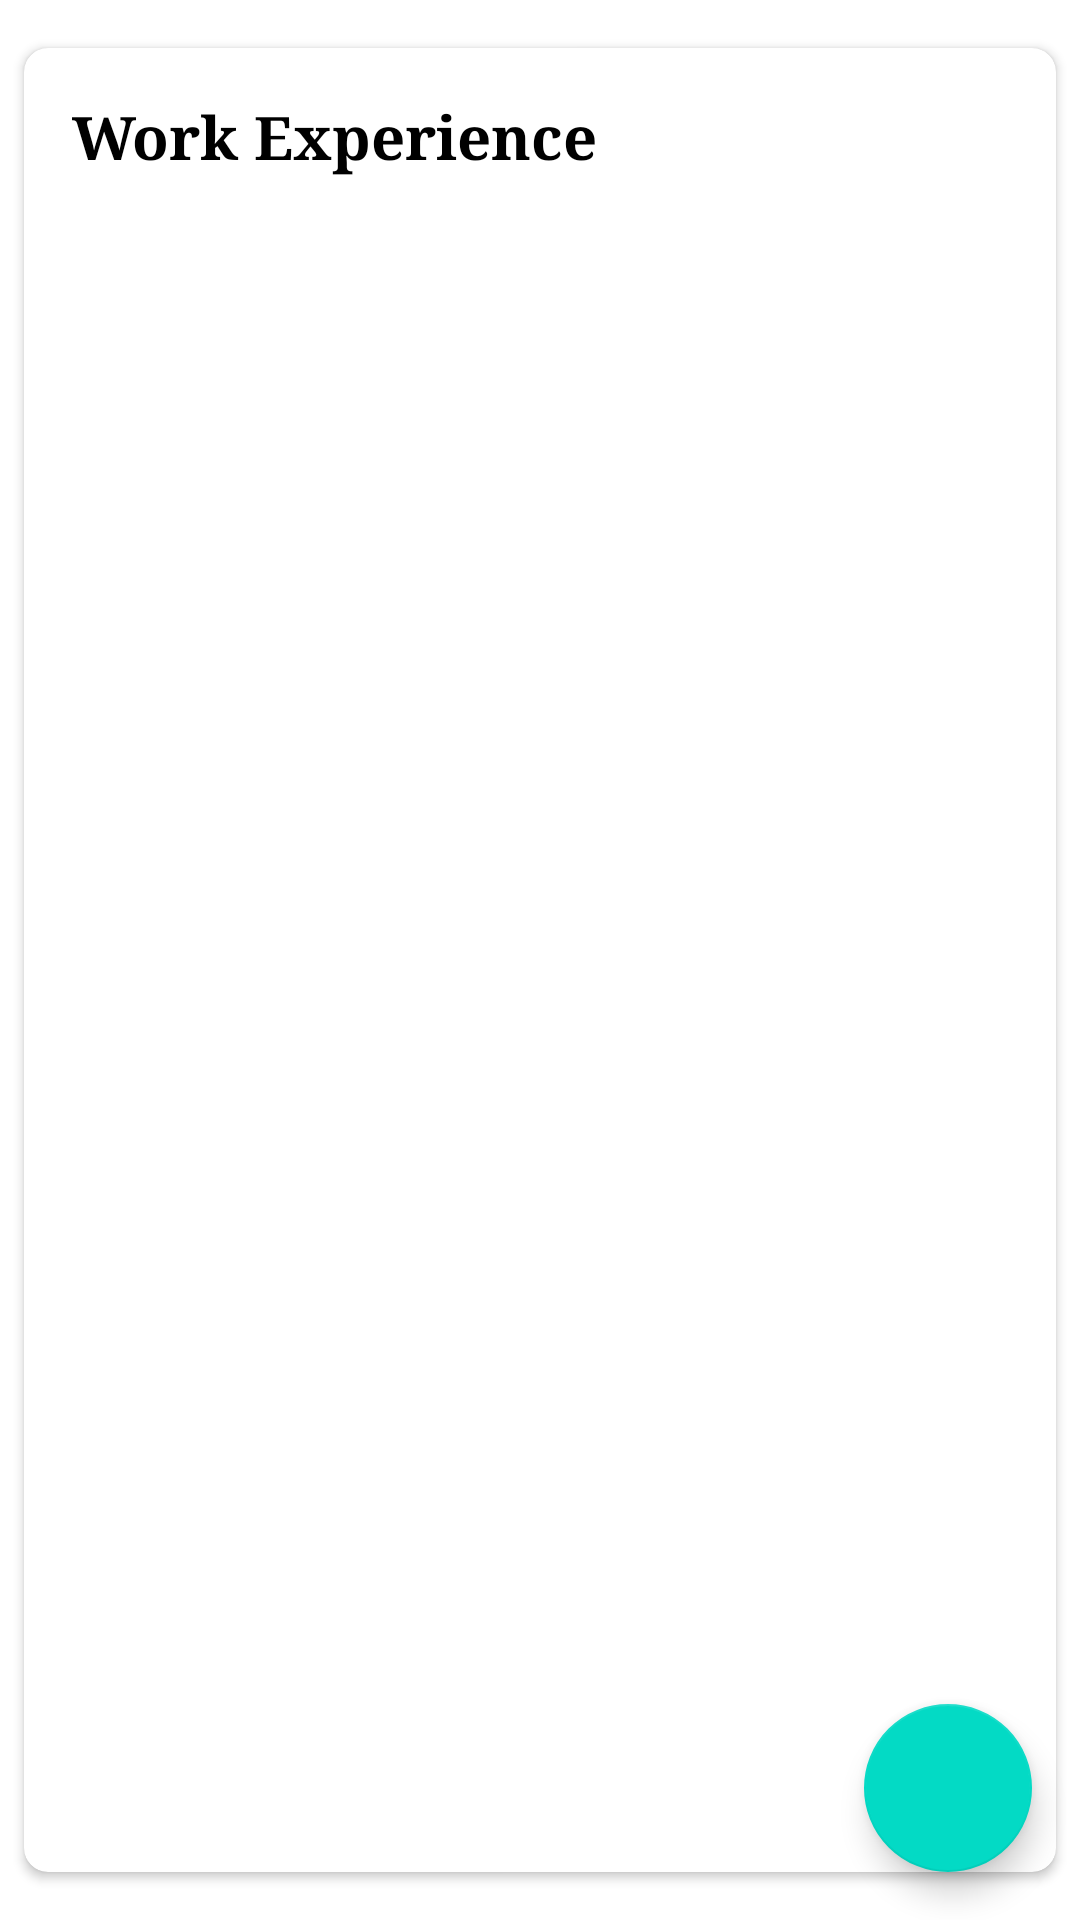

Layout XML and referenced resources for this Android screen:
<!-- AndroidManifest.xml: application theme Theme.MDPAssignments -->
<!-- res/layout/fragment_work.xml -->
<?xml version="1.0" encoding="utf-8"?>

<androidx.coordinatorlayout.widget.CoordinatorLayout xmlns:android="http://schemas.android.com/apk/res/android"
    xmlns:app="http://schemas.android.com/apk/res-auto"
    xmlns:tools="http://schemas.android.com/tools"
    android:layout_width="match_parent"
    android:layout_height="match_parent">

    <androidx.core.widget.NestedScrollView
        android:layout_width="match_parent"
        android:layout_height="match_parent"
        android:fillViewport="true">

        <androidx.cardview.widget.CardView
            android:id="@+id/card_work_experience"
            android:layout_width="match_parent"
            android:layout_height="wrap_content"
            android:layout_marginStart="8dp"
            android:layout_marginTop="16dp"
            android:layout_marginEnd="8dp"
            android:layout_marginBottom="16dp"
            android:elevation="8dp"
            app:cardBackgroundColor="@color/white"
            app:cardCornerRadius="8dp"
            app:layout_constraintBottom_toBottomOf="parent"
            app:layout_constraintEnd_toEndOf="parent"
            app:layout_constraintStart_toStartOf="parent"
            app:layout_constraintTop_toTopOf="parent">

            <androidx.constraintlayout.widget.ConstraintLayout
                android:layout_width="match_parent"
                android:layout_height="match_parent"
                android:padding="16dp">

                <TextView
                    android:id="@+id/title_work_experience"
                    android:layout_width="wrap_content"
                    android:layout_height="wrap_content"
                    android:text="Work Experience"
                    android:textColor="@color/black"
                    android:textSize="20sp"
                    android:textStyle="bold"
                    app:layout_constraintEnd_toEndOf="parent"
                    app:layout_constraintHorizontal_bias="0"
                    app:layout_constraintStart_toStartOf="parent"
                    app:layout_constraintTop_toTopOf="parent" />

                <androidx.recyclerview.widget.RecyclerView
                    android:id="@+id/workExperienceRecyclerView"
                    android:layout_width="0dp"
                    android:layout_height="0dp"
                    android:layout_marginTop="8dp"
                    app:layout_constraintBottom_toBottomOf="parent"
                    app:layout_constraintEnd_toEndOf="parent"
                    app:layout_constraintStart_toStartOf="@+id/title_work_experience"
                    app:layout_constraintTop_toBottomOf="@+id/title_work_experience"
                    tools:itemCount="2"
                    tools:listitem="@layout/item_work_experience" />

            </androidx.constraintlayout.widget.ConstraintLayout>
        </androidx.cardview.widget.CardView>
    </androidx.core.widget.NestedScrollView>

    <com.google.android.material.floatingactionbutton.FloatingActionButton
        android:id="@+id/fab_add_work"
        android:layout_width="wrap_content"
        android:layout_height="wrap_content"
        android:layout_gravity="bottom|end"
        android:layout_marginEnd="16dp"
        android:layout_marginBottom="16dp"
        app:srcCompat="@drawable/ic_add" />
</androidx.coordinatorlayout.widget.CoordinatorLayout>
<!-- res/layout/item_work_experience.xml (included above) -->
<?xml version="1.0" encoding="utf-8"?>

<androidx.constraintlayout.widget.ConstraintLayout xmlns:android="http://schemas.android.com/apk/res/android"
    xmlns:app="http://schemas.android.com/apk/res-auto"
    xmlns:tools="http://schemas.android.com/tools"
    android:layout_width="match_parent"
    android:layout_height="wrap_content"
    android:layout_marginBottom="4dp"
    android:padding="16dp">

    <ImageView
        android:id="@+id/work_experience_image"
        android:layout_width="64dp"
        android:layout_height="64dp"
        android:layout_marginTop="4dp"
        app:layout_constraintStart_toStartOf="parent"
        app:layout_constraintTop_toTopOf="@+id/position"
        tools:src="@android:drawable/sym_def_app_icon" />

    <TextView
        android:id="@+id/position"
        android:layout_width="0dp"
        android:layout_height="wrap_content"
        android:layout_marginStart="16dp"
        android:textColor="@color/black"
        android:textSize="16sp"
        android:textStyle="bold"
        app:layout_constraintEnd_toStartOf="@+id/menu"
        app:layout_constraintStart_toEndOf="@+id/work_experience_image"
        app:layout_constraintTop_toTopOf="parent"
        tools:text="Android Developer" />

    <ImageView
        android:id="@+id/menu"
        android:layout_width="wrap_content"
        android:layout_height="wrap_content"
        android:padding="8dp"
        app:layout_constraintEnd_toEndOf="parent"
        app:layout_constraintStart_toEndOf="@+id/position"
        app:layout_constraintTop_toTopOf="@+id/position"
        app:srcCompat="@drawable/ic_baseline_more_vert_24" />

    <TextView
        android:id="@+id/company"
        android:layout_width="0dp"
        android:layout_height="wrap_content"
        android:layout_marginTop="4dp"
        android:textColor="@color/black"
        android:textSize="14sp"
        app:layout_constraintEnd_toEndOf="@+id/position"
        app:layout_constraintStart_toStartOf="@+id/position"
        app:layout_constraintTop_toBottomOf="@+id/position"
        tools:text="Google" />

    <TextView
        android:id="@+id/duration"
        android:layout_width="0dp"
        android:layout_height="wrap_content"
        android:layout_marginTop="4dp"
        android:textColor="#43464d"
        android:textSize="14sp"
        app:layout_constraintEnd_toEndOf="@+id/company"
        app:layout_constraintStart_toStartOf="@+id/company"
        app:layout_constraintTop_toBottomOf="@+id/company"
        tools:text="2019 - Present" />

    <TextView
        android:id="@+id/location"
        android:layout_width="0dp"
        android:layout_height="wrap_content"
        android:layout_marginTop="4dp"
        android:textColor="#43464d"
        android:textSize="14sp"
        app:layout_constraintEnd_toEndOf="@+id/duration"
        app:layout_constraintStart_toStartOf="@+id/duration"
        app:layout_constraintTop_toBottomOf="@+id/duration"
        tools:text="LA,USA" />

    <TextView
        android:id="@+id/description"
        android:layout_width="0dp"
        android:layout_height="wrap_content"
        android:layout_marginTop="8dp"
        android:layout_marginBottom="4dp"
        android:textColor="@color/black"
        android:textSize="14sp"
        app:layout_constraintBottom_toBottomOf="parent"
        app:layout_constraintEnd_toEndOf="@+id/location"
        app:layout_constraintStart_toStartOf="@+id/work_experience_image"
        app:layout_constraintTop_toBottomOf="@+id/location"
        tools:text="Developing android apps" />

</androidx.constraintlayout.widget.ConstraintLayout>
<!-- resources referenced by this layout -->
<resources>
  <color name="black">#FF000000</color>
  <color name="white">#FFFFFFFF</color>
  <style name="Theme.MDPAssignments" parent="Theme.MaterialComponents.Light.NoActionBar">
          
          <item name="colorPrimary">@color/purple_500</item>
          <item name="colorPrimaryVariant">@color/purple_700</item>
          <item name="colorOnPrimary">@color/white</item>
          
          <item name="colorSecondary">@color/teal_200</item>
          <item name="colorSecondaryVariant">@color/teal_700</item>
          <item name="colorOnSecondary">@color/black</item>
          
          <item name="android:statusBarColor" tools:targetApi="l">?attr/colorPrimaryVariant</item>
          
          <item name="android:typeface">serif</item>
      </style>
  <color name="purple_500">#FF6200EE</color>
  <color name="purple_700">#FF3700B3</color>
  <color name="teal_200">#FF03DAC5</color>
  <color name="teal_700">#FF018786</color>
</resources>
